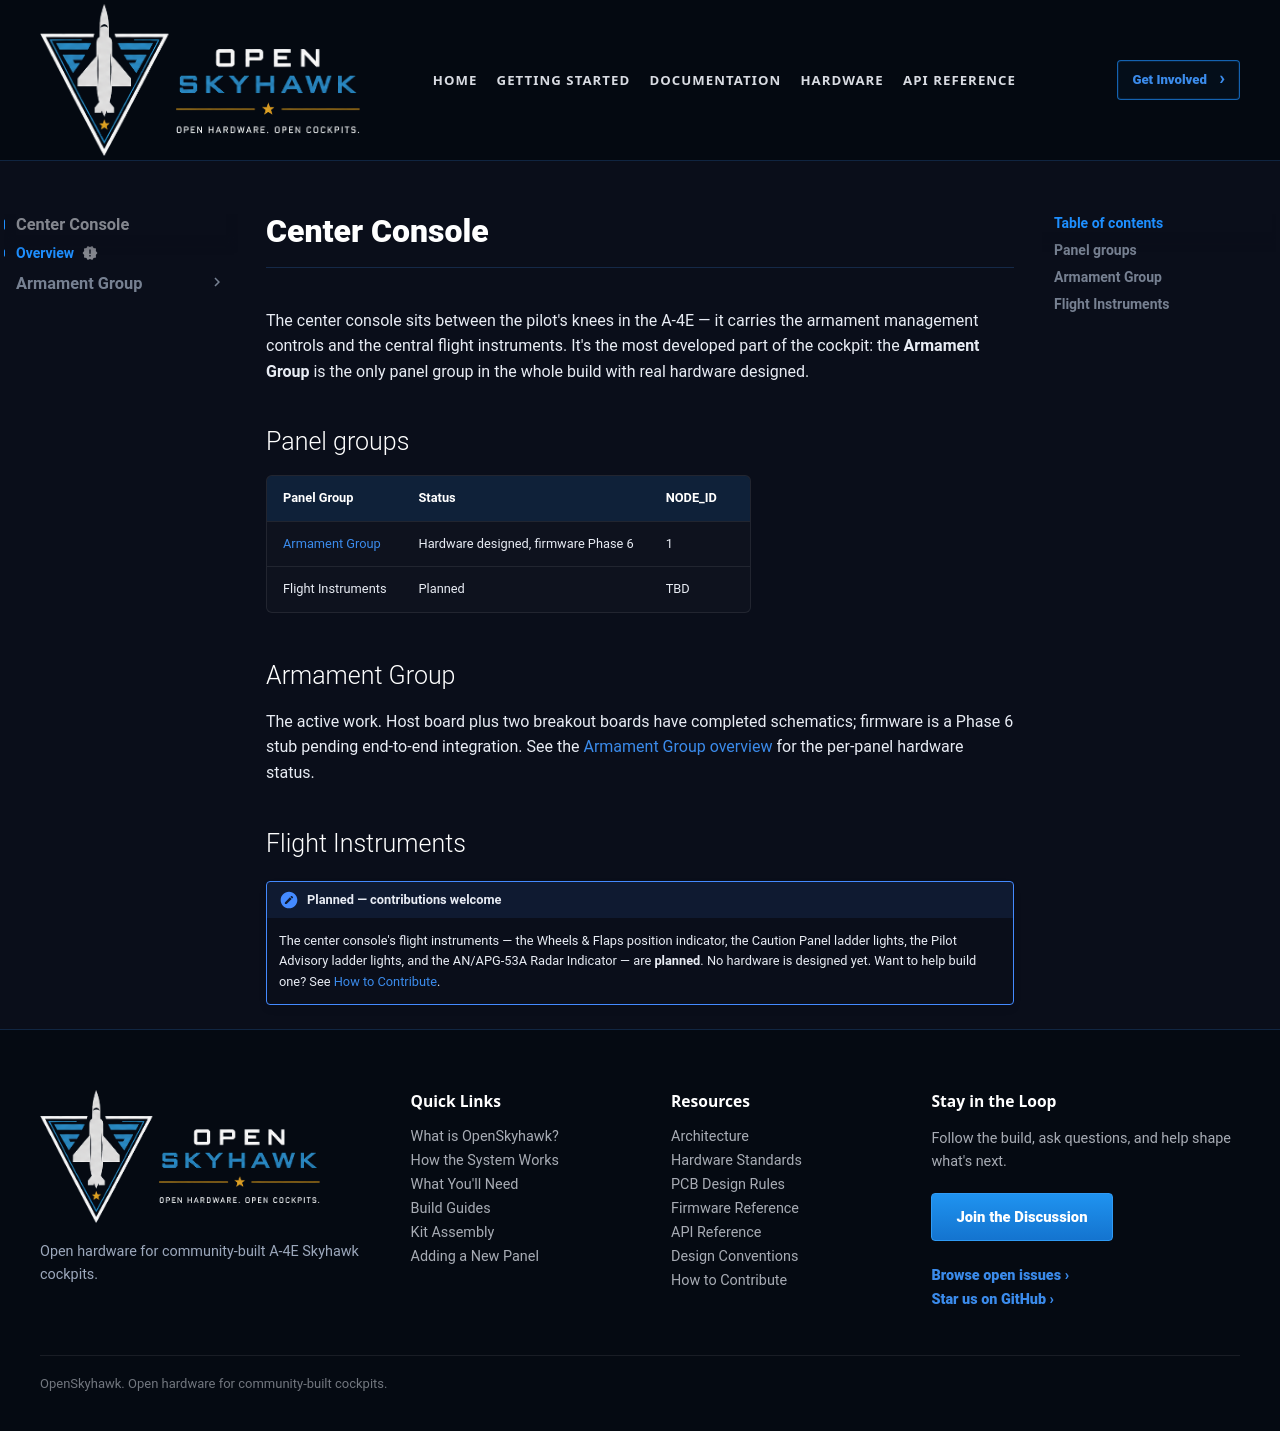

repository: OpenSkyHawk/OpenSkyhawk · page: panels/center-console/index.html · generator: mkdocs

---
status: new
---

# Center Console

The center console sits between the pilot's knees in the A-4E — it carries the armament
management controls and the central flight instruments. It's the most developed part of the
cockpit: the **Armament Group** is the only panel group in the whole build with real hardware
designed.

## Panel groups

| Panel Group | Status | NODE_ID |
|-------------|--------|---------|
| [Armament Group](armament/index.md) | Hardware designed, firmware Phase 6 | 1 |
| Flight Instruments | Planned | TBD |

## Armament Group

The active work. Host board plus two breakout boards have completed schematics; firmware is
a Phase 6 stub pending end-to-end integration. See the
[Armament Group overview](armament/index.md) for the per-panel hardware status.

## Flight Instruments

!!! note "Planned — contributions welcome"
    The center console's flight instruments — the Wheels & Flaps position indicator, the
    Caution Panel ladder lights, the Pilot Advisory ladder lights, and the AN/APG-53A Radar
    Indicator — are **planned**. No hardware is designed yet. Want to help build one? See
    [How to Contribute](../../contributing/index.md).
